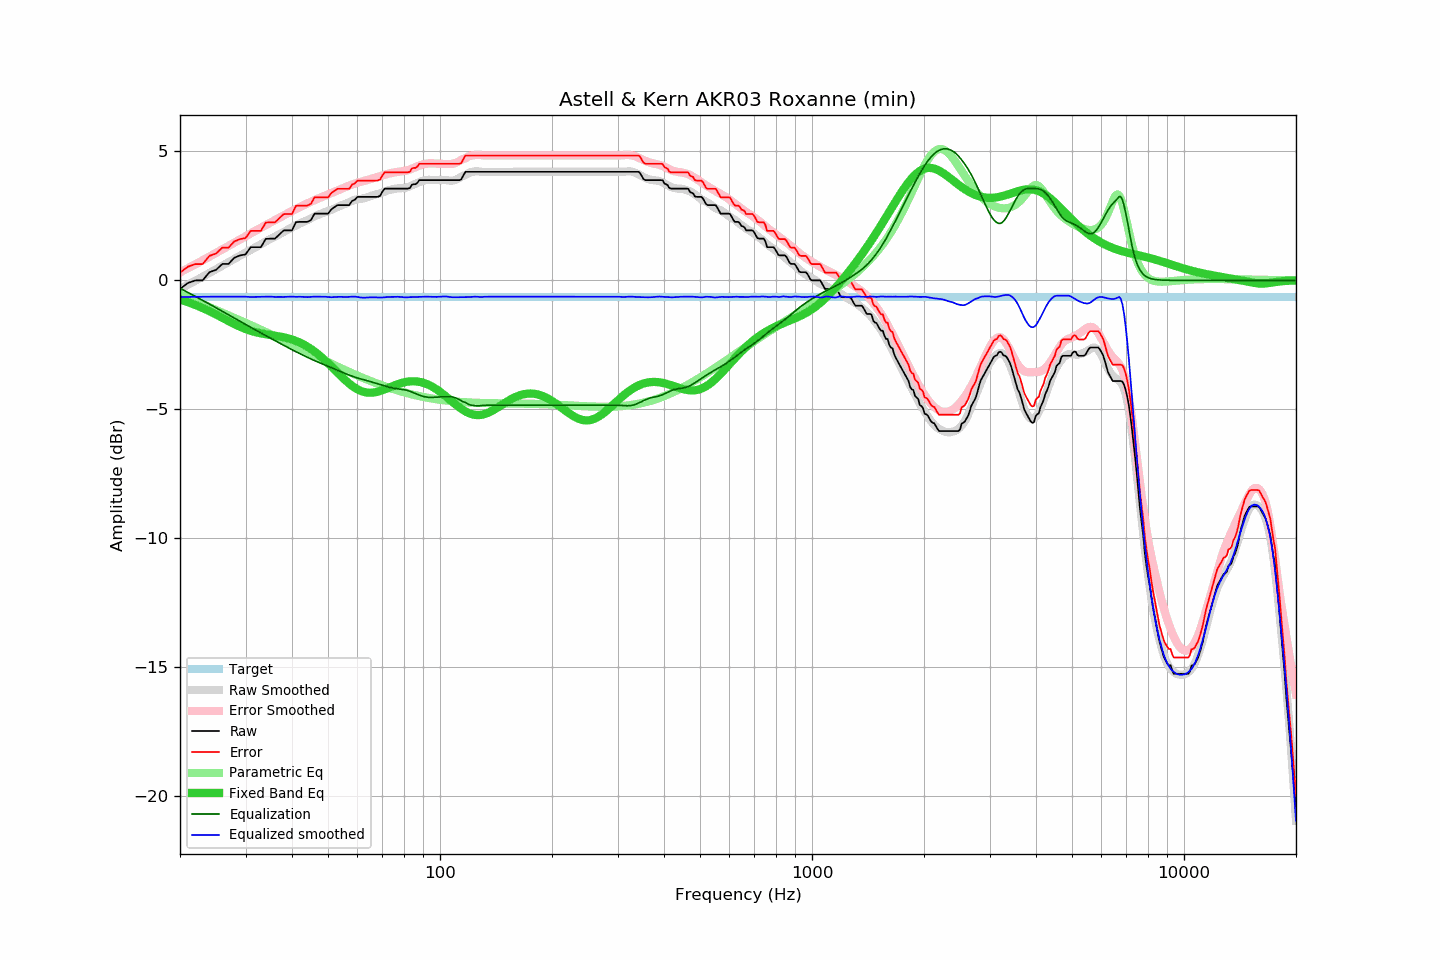

Data behind this chart, as committed beside it:
frequency, raw, error, smoothed, error_smoothed, equalization, parametric_eq, equalized_raw, equalized_smoothed, target
20, -0.33, 0.30, -0.34, 0.31, -0.31, -0.74, -0.64, -0.65, -0.63
21, -0.10, 0.53, -0.17, 0.47, -0.47, -0.84, -0.57, -0.64, -0.63
22, -0.00, 0.63, -0.01, 0.62, -0.62, -0.95, -0.63, -0.64, -0.63
23, -0.00, 0.63, 0.14, 0.77, -0.77, -1.07, -0.78, -0.64, -0.63
24, 0.32, 0.95, 0.29, 0.92, -0.92, -1.20, -0.60, -0.63, -0.63
25, 0.41, 1.04, 0.43, 1.06, -1.06, -1.32, -0.66, -0.63, -0.63
26, 0.64, 1.27, 0.57, 1.20, -1.20, -1.45, -0.56, -0.63, -0.63
27, 0.64, 1.27, 0.70, 1.33, -1.33, -1.58, -0.70, -0.63, -0.63
28, 0.88, 1.51, 0.83, 1.46, -1.46, -1.69, -0.59, -0.63, -0.63
29, 0.97, 1.60, 0.96, 1.59, -1.59, -1.80, -0.62, -0.63, -0.63
30, 1.01, 1.64, 1.08, 1.71, -1.71, -1.89, -0.70, -0.63, -0.63
31, 1.29, 1.92, 1.18, 1.82, -1.82, -1.96, -0.54, -0.64, -0.63
32, 1.29, 1.92, 1.29, 1.93, -1.93, -2.01, -0.65, -0.64, -0.63
33, 1.29, 1.92, 1.41, 2.04, -2.04, -2.06, -0.75, -0.63, -0.63
34, 1.61, 2.24, 1.51, 2.14, -2.14, -2.09, -0.54, -0.64, -0.63
35, 1.62, 2.25, 1.61, 2.24, -2.24, -2.12, -0.62, -0.63, -0.63
36, 1.62, 2.25, 1.69, 2.34, -2.34, -2.15, -0.72, -0.64, -0.63
37, 1.78, 2.41, 1.79, 2.43, -2.43, -2.17, -0.65, -0.64, -0.63
38, 1.94, 2.57, 1.87, 2.52, -2.52, -2.21, -0.58, -0.64, -0.63
39, 1.94, 2.57, 1.97, 2.60, -2.60, -2.25, -0.67, -0.64, -0.63
40, 1.94, 2.57, 2.06, 2.69, -2.69, -2.29, -0.75, -0.63, -0.63
41, 2.26, 2.89, 2.13, 2.77, -2.77, -2.35, -0.51, -0.64, -0.63
42, 2.27, 2.90, 2.21, 2.84, -2.84, -2.41, -0.57, -0.64, -0.63
43, 2.27, 2.90, 2.27, 2.91, -2.91, -2.49, -0.65, -0.64, -0.63
44, 2.27, 2.90, 2.33, 2.98, -2.98, -2.57, -0.72, -0.65, -0.63
45, 2.34, 2.97, 2.41, 3.05, -3.05, -2.66, -0.71, -0.64, -0.63
46, 2.59, 3.22, 2.48, 3.11, -3.11, -2.76, -0.52, -0.63, -0.63
47, 2.59, 3.22, 2.54, 3.17, -3.17, -2.87, -0.58, -0.63, -0.63
48, 2.59, 3.22, 2.59, 3.23, -3.23, -2.98, -0.64, -0.64, -0.63
49, 2.59, 3.22, 2.64, 3.28, -3.28, -3.09, -0.69, -0.64, -0.63
50, 2.59, 3.22, 2.69, 3.33, -3.33, -3.21, -0.74, -0.64, -0.63
51, 2.75, 3.38, 2.73, 3.38, -3.38, -3.33, -0.63, -0.66, -0.63
52, 2.84, 3.47, 2.78, 3.43, -3.43, -3.45, -0.59, -0.65, -0.63
53, 2.92, 3.55, 2.84, 3.48, -3.48, -3.57, -0.57, -0.64, -0.63
54, 2.92, 3.55, 2.90, 3.53, -3.53, -3.69, -0.62, -0.64, -0.63
55, 2.92, 3.55, 2.94, 3.58, -3.58, -3.80, -0.67, -0.64, -0.63
56, 2.92, 3.55, 2.98, 3.63, -3.63, -3.91, -0.71, -0.65, -0.63
57, 2.92, 3.55, 3.03, 3.67, -3.67, -4.00, -0.76, -0.64, -0.63
58, 3.08, 3.71, 3.08, 3.71, -3.71, -4.09, -0.64, -0.63, -0.63
59, 3.13, 3.76, 3.12, 3.75, -3.75, -4.16, -0.62, -0.63, -0.63
60, 3.24, 3.87, 3.14, 3.79, -3.79, -4.23, -0.55, -0.64, -0.63
61, 3.24, 3.87, 3.15, 3.82, -3.82, -4.28, -0.58, -0.66, -0.63
62, 3.24, 3.87, 3.17, 3.84, -3.84, -4.31, -0.61, -0.67, -0.63
63, 3.24, 3.87, 3.20, 3.87, -3.87, -4.34, -0.63, -0.67, -0.63
64, 3.24, 3.87, 3.23, 3.90, -3.90, -4.35, -0.66, -0.66, -0.63
65, 3.24, 3.87, 3.27, 3.93, -3.93, -4.36, -0.69, -0.66, -0.63
66, 3.24, 3.87, 3.30, 3.96, -3.96, -4.35, -0.72, -0.66, -0.63
67, 3.24, 3.87, 3.33, 3.99, -3.99, -4.34, -0.75, -0.66, -0.63
68, 3.24, 3.87, 3.35, 4.01, -4.01, -4.32, -0.78, -0.66, -0.63
69, 3.28, 3.91, 3.38, 4.04, -4.04, -4.29, -0.76, -0.66, -0.63
70, 3.44, 4.07, 3.41, 4.07, -4.07, -4.26, -0.63, -0.66, -0.63
71, 3.56, 4.19, 3.44, 4.09, -4.09, -4.23, -0.54, -0.65, -0.63
72, 3.56, 4.19, 3.47, 4.12, -4.12, -4.19, -0.56, -0.65, -0.63
73, 3.56, 4.19, 3.50, 4.14, -4.14, -4.16, -0.59, -0.64, -0.63
74, 3.56, 4.19, 3.52, 4.16, -4.16, -4.12, -0.61, -0.64, -0.63
75, 3.56, 4.19, 3.54, 4.18, -4.18, -4.09, -0.62, -0.64, -0.63
76, 3.56, 4.19, 3.56, 4.19, -4.19, -4.05, -0.63, -0.64, -0.63
77, 3.56, 4.19, 3.57, 4.20, -4.20, -4.02, -0.65, -0.64, -0.63
78, 3.56, 4.19, 3.57, 4.21, -4.21, -4.00, -0.66, -0.64, -0.63
79, 3.56, 4.19, 3.57, 4.23, -4.23, -3.97, -0.67, -0.65, -0.63
... 553 more rows
